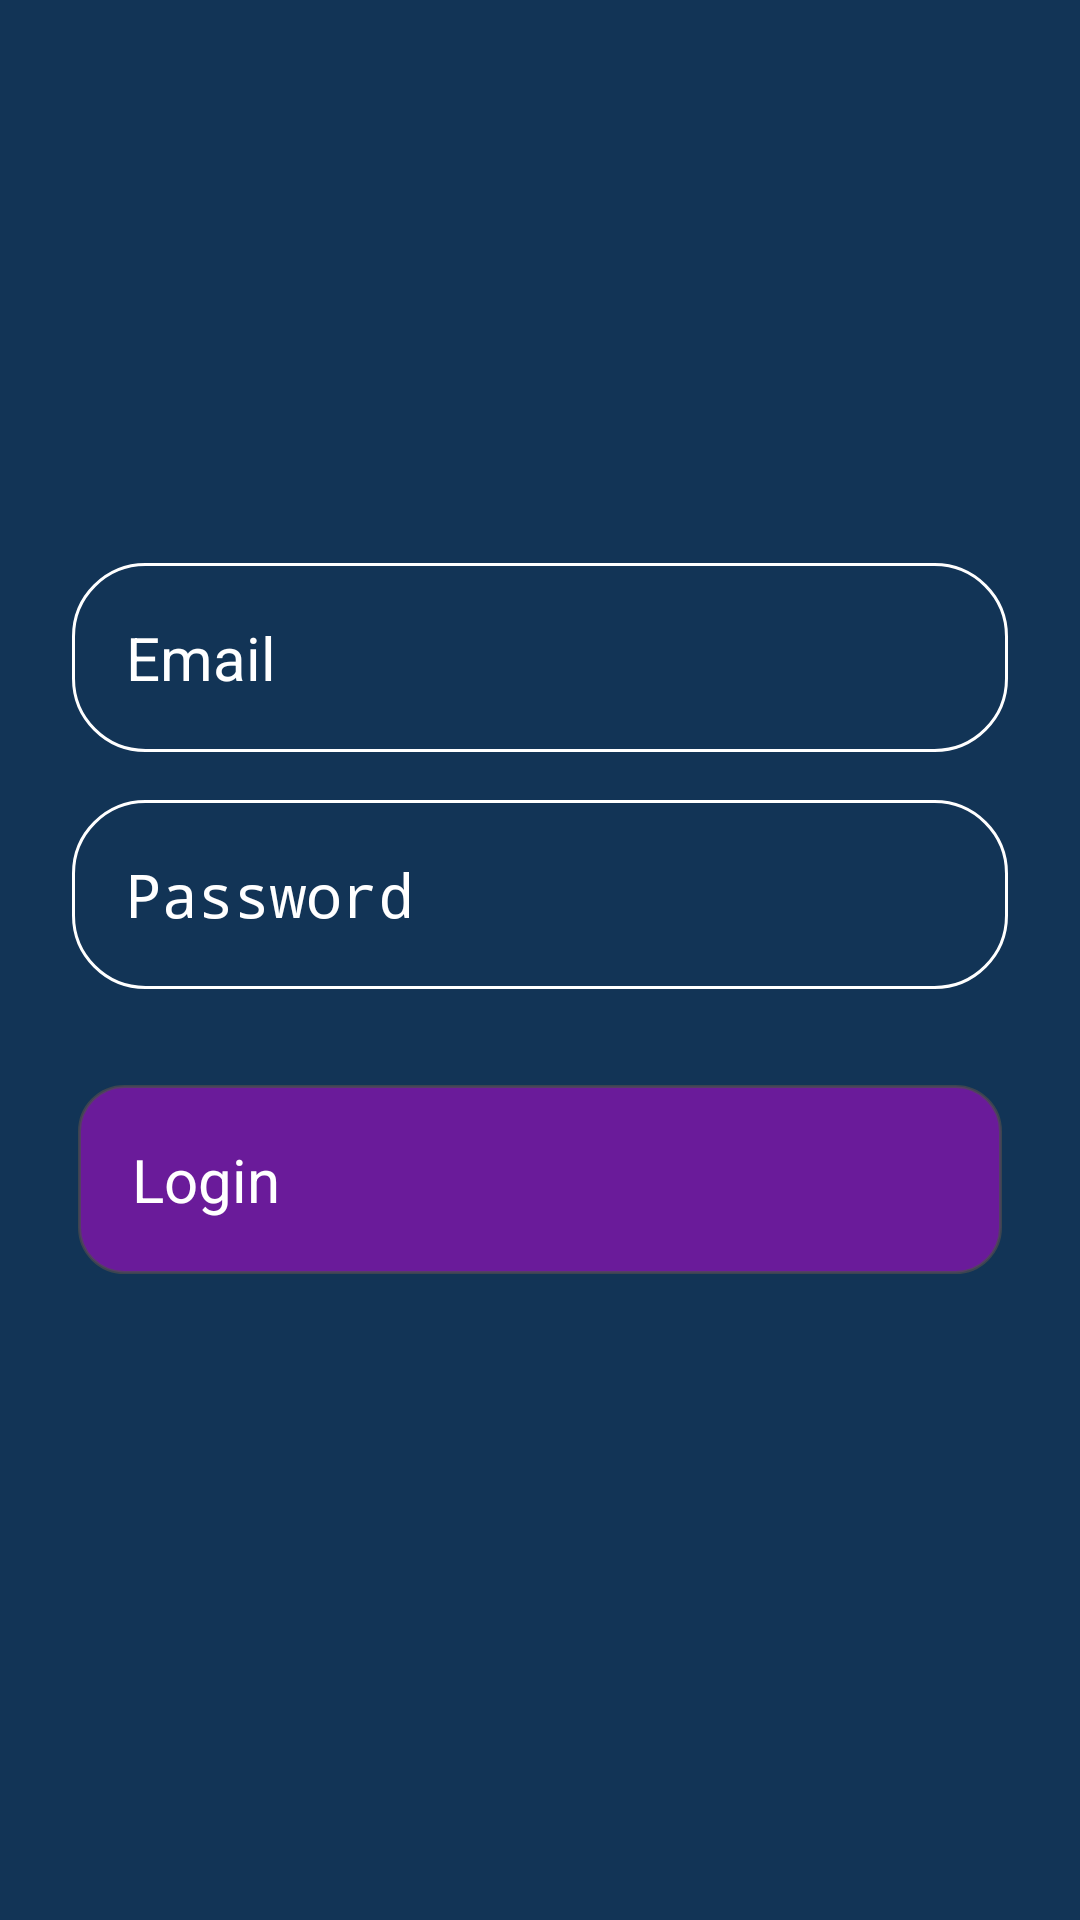

The Android layout XML behind this screen, and the referenced resources:
<!-- AndroidManifest.xml: application theme Theme.MyApplication -->
<!-- res/layout/activity_login.xml -->
<?xml version="1.0" encoding="utf-8"?>
<LinearLayout xmlns:android="http://schemas.android.com/apk/res/android"
    xmlns:tools="http://schemas.android.com/tools"
    android:id="@+id/main"
    android:layout_width="match_parent"
    android:layout_height="match_parent"
    android:gravity="center"
    android:orientation="vertical"
    android:background="#123456"
    android:padding="16dp"
    tools:context=".Login">

    <ImageView
        android:layout_width="160dp"
        android:layout_height="160dp"
        android:contentDescription="@string/acc_icon"
        android:src="@drawable/account_circle" />

    <EditText
        android:id="@+id/email"
        android:layout_width="match_parent"
        android:layout_height="wrap_content"
        android:layout_marginHorizontal="8dp"
        android:layout_marginTop="32dp"
        android:autofillHints="email@provider.domain"
        android:background="@drawable/rounded_corner"
        android:hint="@string/email"
        android:inputType="textEmailAddress"
        android:padding="18dp"
        android:textColor="@color/white"
        android:textColorHint="@color/white"
        android:textSize="20sp"
        android:maxLength="20" />

    <EditText
        android:id="@+id/password"
        android:layout_width="match_parent"
        android:layout_height="wrap_content"
        android:layout_marginHorizontal="8dp"
        android:layout_marginTop="16dp"
        android:autofillHints="password"
        android:background="@drawable/rounded_corner"
        android:hint="@string/password"
        android:inputType="textPassword"
        android:padding="18dp"
        android:textColor="@color/white"
        android:textColorHint="@color/white"
        android:textSize="20sp"
        android:maxLength="20" />

    <Button
        android:id="@+id/login_btn"
        android:layout_width="match_parent"
        android:layout_height="wrap_content"
        android:layout_marginHorizontal="10dp"
        android:layout_marginTop="32dp"
        android:padding="18dp"
        android:text="@string/login"
        android:textColor="@color/white"
        android:textSize="20sp"
        android:background="@drawable/rounded_button" />

    <TextView
        android:id="@+id/reg_now"
        android:layout_width="wrap_content"
        android:layout_height="wrap_content"
        android:layout_marginTop="220dp"
        android:gravity="center"
        android:text="@string/click_register"
        android:textColor="#B3FFFFFF"
        android:textSize="18sp" />
</LinearLayout>
<!-- resources referenced by this layout -->
<resources>
  <color name="white">#FFFFFFFF</color>
  <!-- drawable rounded_button (drawable) -->
  <?xml version="1.0" encoding="utf-8"?>
  <shape xmlns:android="http://schemas.android.com/apk/res/android"
      android:shape="rectangle">
  
      <corners android:radius="15dp" />
      <stroke android:width="1dp" android:color="#B34D4D4D" />
      <solid android:color="#6A1B9A" />
  </shape>
  <!-- drawable rounded_corner (drawable) -->
  <?xml version="1.0" encoding="utf-8"?>
  <shape xmlns:android="http://schemas.android.com/apk/res/android"
      android:shape="rectangle">
  
      <corners android:radius="24dp" />
      <stroke android:width="1dp" android:color="@color/white" />
  </shape>
  <string name="acc_icon">Account icon</string>
  <string name="click_register">You have no account? Register here</string>
  <string name="email">Email</string>
  <string name="login">Login</string>
  <string name="password">Password</string>
  <style name="Theme.MyApplication" parent="Base.Theme.MyApplication" />
  <style name="Base.Theme.MyApplication" parent="Theme.AppCompat.DayNight.NoActionBar">
          
          
      </style>
</resources>
